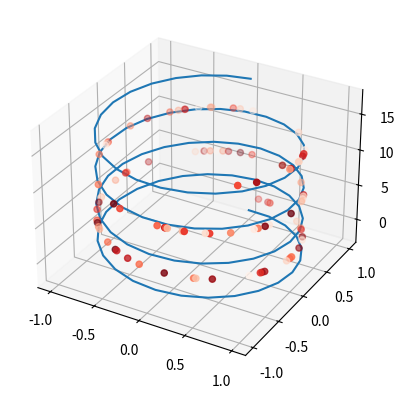

This figure's Python source:
import matplotlib.pyplot as plt
import numpy as np
import matplotlib as mpl
from mpl_toolkits.mplot3d import Axes3D
fig = plt.figure()
ax = fig.add_subplot(projection='3d')
theta = np.linspace(-4 * np.pi, 4 * np.pi, 100)
z = np.linspace(-2, 17, 100)
x = np.sin(theta)
y = np.cos(theta)
ax.plot(x, y, z)

z_dots = 15*np.random.random(100)
x_dots = np.sin(z_dots)
y_dots = np.cos(z_dots)
ax.scatter3D(x_dots, y_dots, z_dots, c=z, cmap="Reds")

plt.show()
